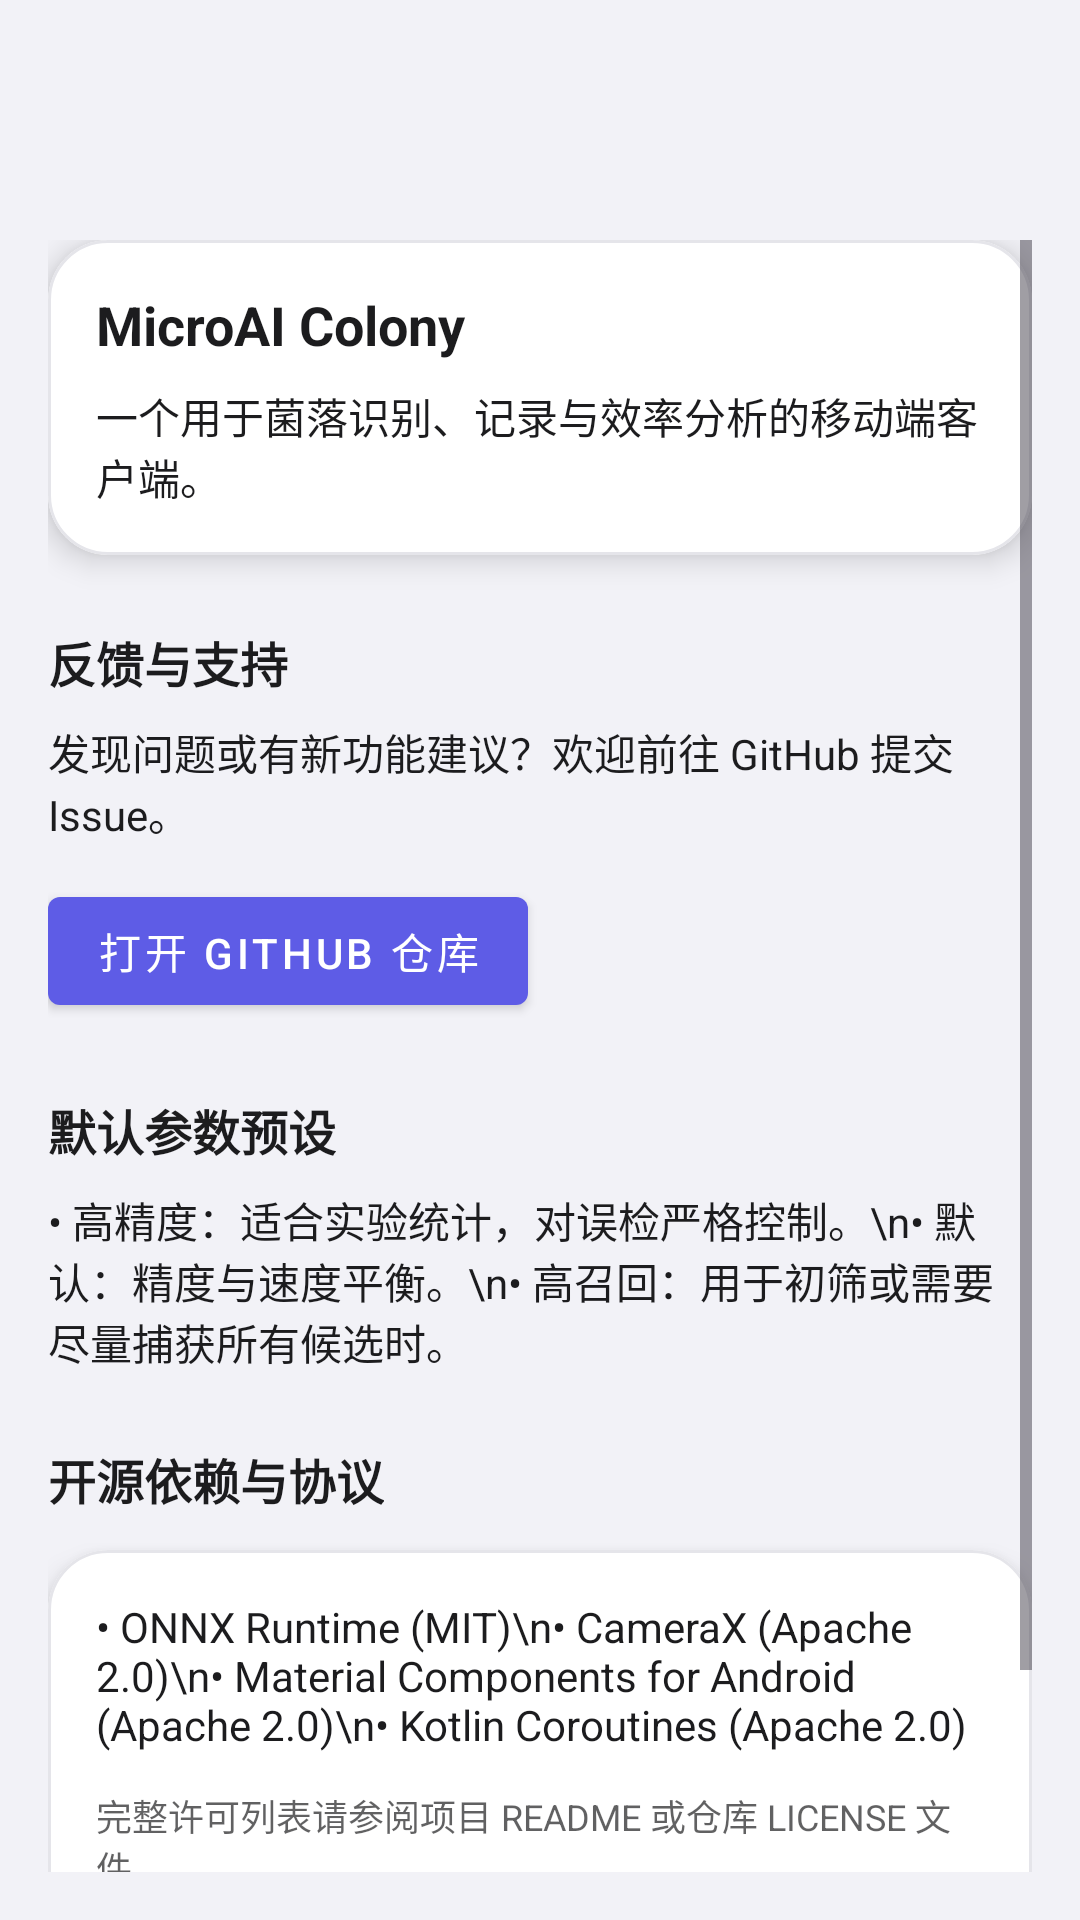

Layout XML and referenced resources for this Android screen:
<!-- AndroidManifest.xml: application theme Theme.MicroAIColony -->
<!-- res/layout/activity_about.xml -->
<?xml version="1.0" encoding="utf-8"?>
<androidx.constraintlayout.widget.ConstraintLayout xmlns:android="http://schemas.android.com/apk/res/android"
    xmlns:app="http://schemas.android.com/apk/res-auto"
    android:layout_width="match_parent"
    android:layout_height="match_parent"
    android:background="@color/colorBackground">

    <com.google.android.material.appbar.MaterialToolbar
        android:id="@+id/toolbar"
        android:layout_width="0dp"
        android:layout_height="wrap_content"
        android:background="@color/colorBackground"
        android:navigationIcon="@drawable/ic_back"
        android:title="关于"
        android:titleTextColor="@color/colorOnSurface"
        app:layout_constraintTop_toTopOf="parent"
        app:layout_constraintStart_toStartOf="parent"
        app:layout_constraintEnd_toEndOf="parent" />

    <ScrollView
        android:layout_width="0dp"
        android:layout_height="0dp"
        app:layout_constraintTop_toBottomOf="@id/toolbar"
        app:layout_constraintBottom_toBottomOf="parent"
        app:layout_constraintStart_toStartOf="parent"
        app:layout_constraintEnd_toEndOf="parent"
        android:padding="16dp">

        <LinearLayout
            android:layout_width="match_parent"
            android:layout_height="wrap_content"
            android:orientation="vertical">

            <com.google.android.material.card.MaterialCardView
                android:layout_width="match_parent"
                android:layout_height="wrap_content"
                app:strokeColor="@color/colorSurfaceVariant"
                app:strokeWidth="1dp">

                <LinearLayout
                    android:layout_width="match_parent"
                    android:layout_height="wrap_content"
                    android:orientation="vertical"
                    android:padding="16dp">

                    <TextView
                        android:layout_width="wrap_content"
                        android:layout_height="wrap_content"
                        android:text="MicroAI Colony"
                        android:textColor="@color/colorOnSurface"
                        android:textSize="18sp"
                        android:textStyle="bold" />

                    <TextView
                        android:layout_width="wrap_content"
                        android:layout_height="wrap_content"
                        android:layout_marginTop="8dp"
                        android:text="一个用于菌落识别、记录与效率分析的移动端客户端。"
                        android:textColor="@color/colorOnSurface"
                        android:textSize="14sp" />
                </LinearLayout>
            </com.google.android.material.card.MaterialCardView>

            <TextView
                android:layout_width="wrap_content"
                android:layout_height="wrap_content"
                android:layout_marginTop="24dp"
                android:text="反馈与支持"
                android:textColor="@color/colorOnSurface"
                android:textSize="16sp"
                android:textStyle="bold" />

            <TextView
                android:layout_width="wrap_content"
                android:layout_height="wrap_content"
                android:layout_marginTop="8dp"
                android:text="发现问题或有新功能建议？欢迎前往 GitHub 提交 Issue。"
                android:textColor="@color/colorOnSurface"
                android:textSize="14sp" />

            <com.google.android.material.button.MaterialButton
                android:id="@+id/btn_open_github"
                style="@style/MicroAI.FilledTonalButton"
                android:layout_width="wrap_content"
                android:layout_height="wrap_content"
                android:layout_marginTop="12dp"
                android:text="打开 GitHub 仓库"
                android:icon="@drawable/ic_open_in_new"
                app:iconTint="@color/colorOnSecondary" />

            <TextView
                android:layout_width="wrap_content"
                android:layout_height="wrap_content"
                android:layout_marginTop="24dp"
                android:text="默认参数预设"
                android:textColor="@color/colorOnSurface"
                android:textSize="16sp"
                android:textStyle="bold" />

            <TextView
                android:layout_width="wrap_content"
                android:layout_height="wrap_content"
                android:layout_marginTop="8dp"
                android:text="• 高精度：适合实验统计，对误检严格控制。\n• 默认：精度与速度平衡。\n• 高召回：用于初筛或需要尽量捕获所有候选时。"
                android:textColor="@color/colorOnSurface"
                android:textSize="14sp" />

            <TextView
                android:layout_width="wrap_content"
                android:layout_height="wrap_content"
                android:layout_marginTop="24dp"
                android:text="开源依赖与协议"
                android:textColor="@color/colorOnSurface"
                android:textSize="16sp"
                android:textStyle="bold" />

            <com.google.android.material.card.MaterialCardView
                android:layout_width="match_parent"
                android:layout_height="wrap_content"
                android:layout_marginTop="12dp"
                app:strokeColor="@color/colorSurfaceVariant"
                app:strokeWidth="1dp">

                <LinearLayout
                    android:layout_width="match_parent"
                    android:layout_height="wrap_content"
                    android:orientation="vertical"
                    android:padding="16dp">

                    <TextView
                        android:layout_width="match_parent"
                        android:layout_height="wrap_content"
                        android:text="• ONNX Runtime (MIT)\n• CameraX (Apache 2.0)\n• Material Components for Android (Apache 2.0)\n• Kotlin Coroutines (Apache 2.0)"
                        android:textColor="@color/colorOnSurface"
                        android:textSize="14sp" />

                    <TextView
                        android:layout_width="match_parent"
                        android:layout_height="wrap_content"
                        android:layout_marginTop="12dp"
                        android:text="完整许可列表请参阅项目 README 或仓库 LICENSE 文件。"
                        android:textColor="@color/colorOnSurface"
                        android:textSize="12sp"
                        android:alpha="0.7" />
                </LinearLayout>
            </com.google.android.material.card.MaterialCardView>

            <TextView
                android:layout_width="wrap_content"
                android:layout_height="wrap_content"
                android:layout_marginTop="24dp"
                android:text="版本信息"
                android:textColor="@color/colorOnSurface"
                android:textSize="16sp"
                android:textStyle="bold" />

            <TextView
                android:id="@+id/tv_version"
                android:layout_width="wrap_content"
                android:layout_height="wrap_content"
                android:layout_marginTop="8dp"
                android:text="Version 0.1"
                android:textColor="@color/colorOnSurface"
                android:textSize="14sp" />
        </LinearLayout>
    </ScrollView>

</androidx.constraintlayout.widget.ConstraintLayout>
<!-- resources referenced by this layout -->
<resources>
  <color name="colorBackground">#F2F2F7</color>
  <color name="colorOnSecondary">#FFFFFF</color>
  <color name="colorOnSurface">#1C1C1E</color>
  <color name="colorSurfaceVariant">#E5E5EA</color>
  <!-- drawable ic_back (drawable) -->
  <?xml version="1.0" encoding="utf-8"?>
  <vector xmlns:android="http://schemas.android.com/apk/res/android"
      android:width="24dp"
      android:height="24dp"
      android:viewportWidth="24"
      android:viewportHeight="24">
      <path
          android:fillColor="@android:color/white"
          android:pathData="M19,11H7.83l5.59-5.59L12,4l-8,8 8,8 1.41-1.41L7.83,13H19v-2z" />
  </vector>
  <!-- drawable ic_open_in_new (drawable) -->
  <?xml version="1.0" encoding="utf-8"?>
  <vector xmlns:android="http://schemas.android.com/apk/res/android"
      android:width="24dp"
      android:height="24dp"
      android:viewportWidth="24"
      android:viewportHeight="24">
      <path
          android:fillColor="#FFFFFFFF"
          android:pathData="M14,3h7v7h-2V6.41l-9.29,9.3-1.42-1.42 9.3-9.29H14V3zM5,5h5V3H5c-1.1,0-2,0.9-2,2v14c0,1.1 0.9,2 2,2h14c1.1,0 2-0.9 2-2v-5h-2v5H5V5z" />
  </vector>
  <style name="MicroAI.FilledTonalButton" parent="Widget.MaterialComponents.Button">
          <item name="backgroundTint">@color/colorSecondary</item>
          <item name="android:textColor">@color/colorOnSecondary</item>
          <item name="iconTint">@color/colorOnSecondary</item>
      </style>
  <style name="Theme.MicroAIColony" parent="Theme.Material3.Light.NoActionBar">
          <item name="colorPrimary">@color/colorPrimary</item>
          <item name="colorPrimaryVariant">@color/colorPrimaryVariant</item>
          <item name="colorOnPrimary">@color/colorOnPrimary</item>
          <item name="colorSecondary">@color/colorSecondary</item>
          <item name="colorSecondaryVariant">@color/colorSecondaryVariant</item>
          <item name="colorOnSecondary">@color/colorOnSecondary</item>
          <item name="android:colorBackground">@color/colorBackground</item>
          <item name="android:statusBarColor">@color/colorBackground</item>
          <item name="android:navigationBarColor">@color/colorBackground</item>
          <item name="android:windowLightStatusBar">true</item>
          <item name="android:windowLightNavigationBar">true</item>
          <item name="materialCardViewStyle">@style/MicroAI.Card</item>
          <item name="switchStyle">@style/MicroAI.Switch</item>
      </style>
  <color name="colorSecondary">#5E5CE6</color>
  <color name="colorPrimary">#0A84FF</color>
  <color name="colorPrimaryVariant">#0060DF</color>
  <color name="colorOnPrimary">#FFFFFF</color>
  <color name="colorSecondaryVariant">#3D3BCF</color>
  <style name="MicroAI.Card" parent="Widget.MaterialComponents.CardView">
          <item name="android:clipToPadding">false</item>
          <item name="cardBackgroundColor">@color/colorSurface</item>
          <item name="cardCornerRadius">20dp</item>
          <item name="cardElevation">6dp</item>
          <item name="strokeColor">@color/colorSurfaceVariant</item>
          <item name="strokeWidth">1dp</item>
      </style>
  <style name="MicroAI.Switch" parent="Widget.MaterialComponents.CompoundButton.Switch">
          <item name="android:thumbTint">@color/colorPrimary</item>
          <item name="android:trackTint">@color/colorSurfaceVariant</item>
      </style>
  <color name="colorSurface">#FFFFFF</color>
</resources>
